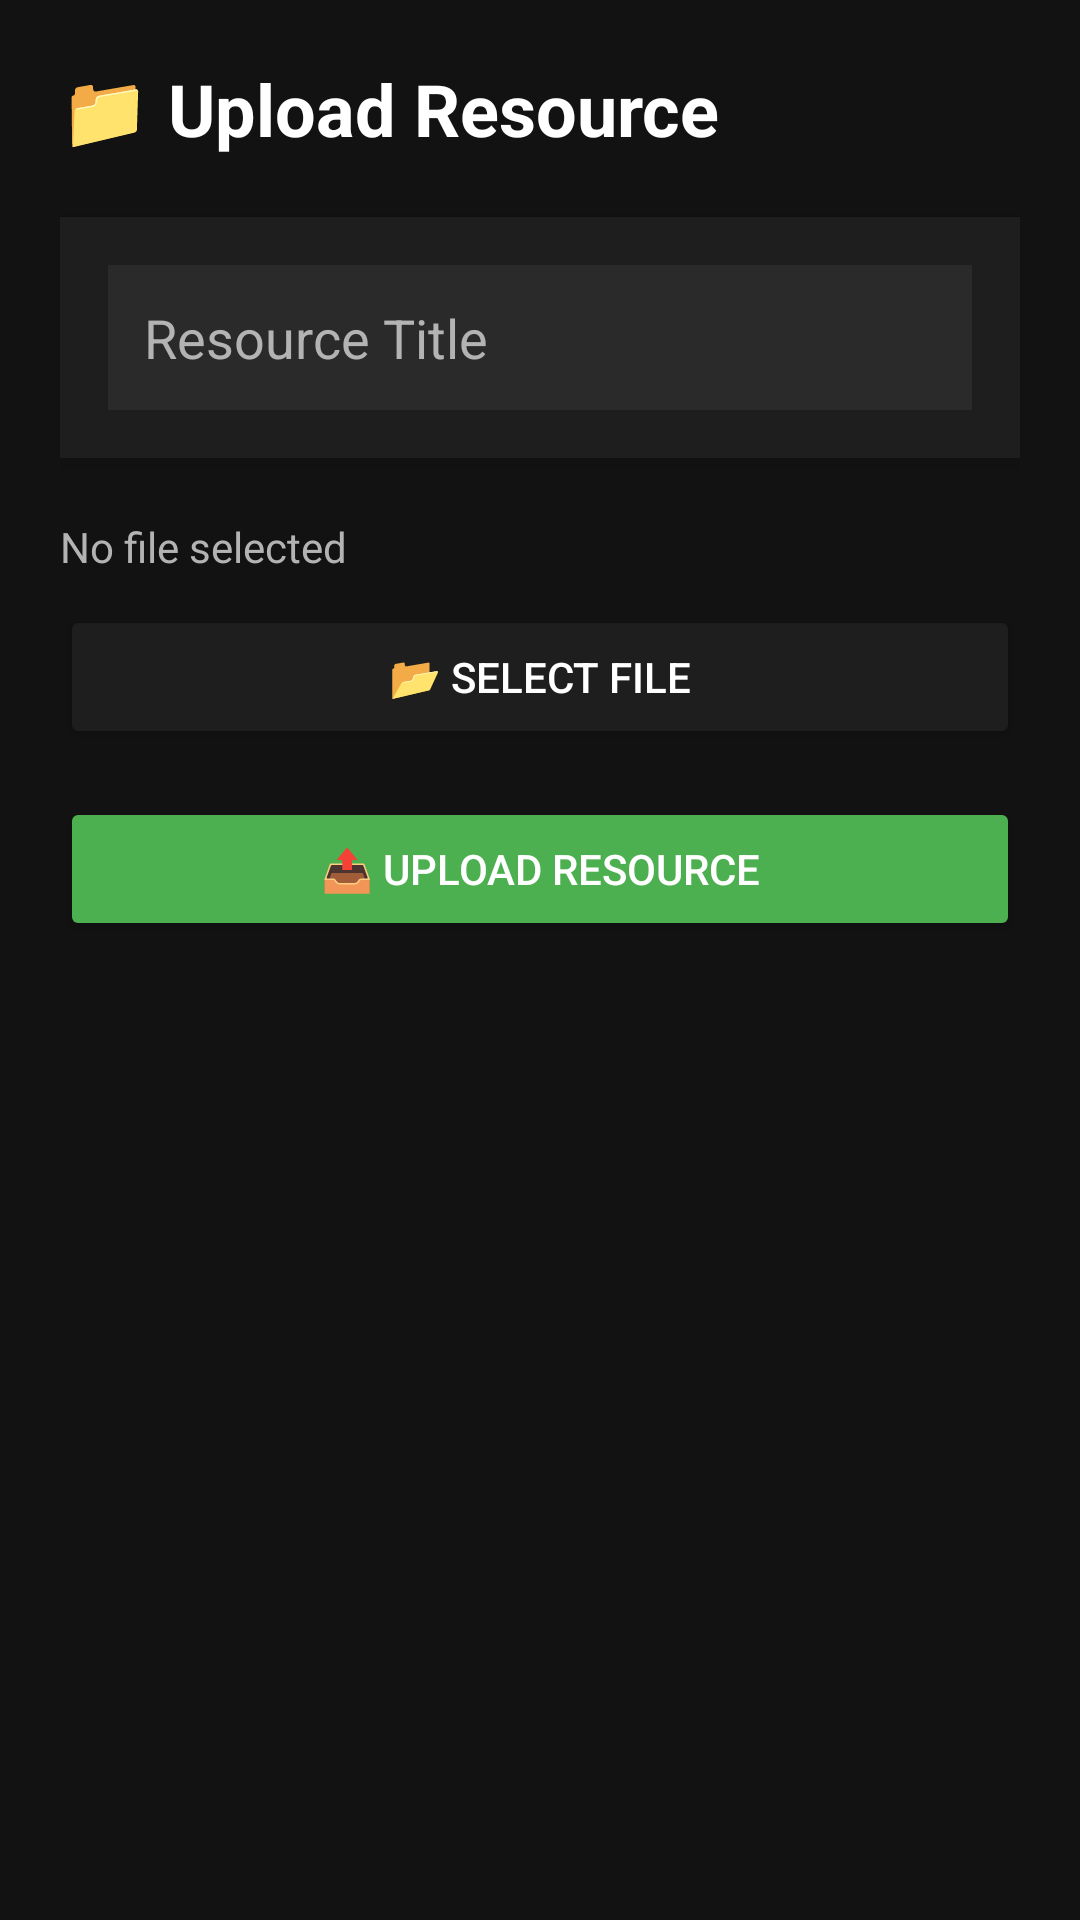

The Android layout XML behind this screen, and the referenced resources:
<!-- AndroidManifest.xml: application theme Theme.LearnQuest -->
<!-- res/layout/activity_upload_resources.xml -->
<?xml version="1.0" encoding="utf-8"?>
<LinearLayout xmlns:android="http://schemas.android.com/apk/res/android"
    android:layout_width="match_parent"
    android:layout_height="match_parent"
    android:orientation="vertical"
    android:padding="20dp"
    android:background="@color/bg_dark">

    
    <TextView
        android:layout_width="wrap_content"
        android:layout_height="wrap_content"
        android:text="📁 Upload Resource"
        android:textSize="24sp"
        android:textStyle="bold"
        android:textColor="@color/text_primary"
        android:layout_marginBottom="20dp"/>

    
    <LinearLayout
        android:layout_width="match_parent"
        android:layout_height="wrap_content"
        android:orientation="vertical"
        android:background="@color/card_dark"
        android:padding="16dp"
        android:elevation="4dp"
        android:layout_marginBottom="20dp">

        <EditText
            android:id="@+id/resourceTitle"
            android:layout_width="match_parent"
            android:layout_height="wrap_content"
            android:hint="Resource Title"
            android:textColor="@color/text_primary"
            android:textColorHint="@color/text_secondary"
            android:background="@color/input_bg"
            android:padding="12dp"/>
    </LinearLayout>

    
    <TextView
        android:id="@+id/selectedFileText"
        android:layout_width="match_parent"
        android:layout_height="wrap_content"
        android:text="No file selected"
        android:textColor="@color/text_secondary"
        android:layout_marginBottom="10dp"/>

    
    <Button
        android:id="@+id/selectFileBtn"
        android:layout_width="match_parent"
        android:layout_height="wrap_content"
        android:text="📂 Select File"
        android:textColor="@color/text_primary"
        android:backgroundTint="@color/card_dark"
        android:layout_marginBottom="16dp"
        android:padding="12dp"/>

    
    <Button
        android:id="@+id/uploadResource"
        android:layout_width="match_parent"
        android:layout_height="wrap_content"
        android:text="📤 Upload Resource"
        android:textColor="@color/text_primary"
        android:backgroundTint="@color/accent"
        android:layout_marginBottom="16dp"
        android:padding="14dp"/>

    
    <ProgressBar
        android:id="@+id/progressBar"
        style="?android:attr/progressBarStyleHorizontal"
        android:layout_width="match_parent"
        android:layout_height="wrap_content"
        android:max="100"
        android:visibility="gone"
        android:layout_marginTop="10dp"/>

    
    <TextView
        android:id="@+id/progressText"
        android:layout_width="wrap_content"
        android:layout_height="wrap_content"
        android:text="Uploading..."
        android:textColor="@color/text_secondary"
        android:visibility="gone"
        android:layout_marginTop="8dp"/>

</LinearLayout>
<!-- resources referenced by this layout -->
<resources>
  <color name="accent">#4CAF50</color>
  <color name="bg_dark">#121212</color>
  <color name="card_dark">#1E1E1E</color>
  <color name="input_bg">#2A2A2A</color>
  <color name="text_primary">#FFFFFF</color>
  <color name="text_secondary">#B3B3B3</color>
  <style name="Theme.LearnQuest" parent="Base.Theme.LearnQuest" />
  <style name="Base.Theme.LearnQuest" parent="Theme.Material3.DayNight.NoActionBar">
          
          
      </style>
</resources>
